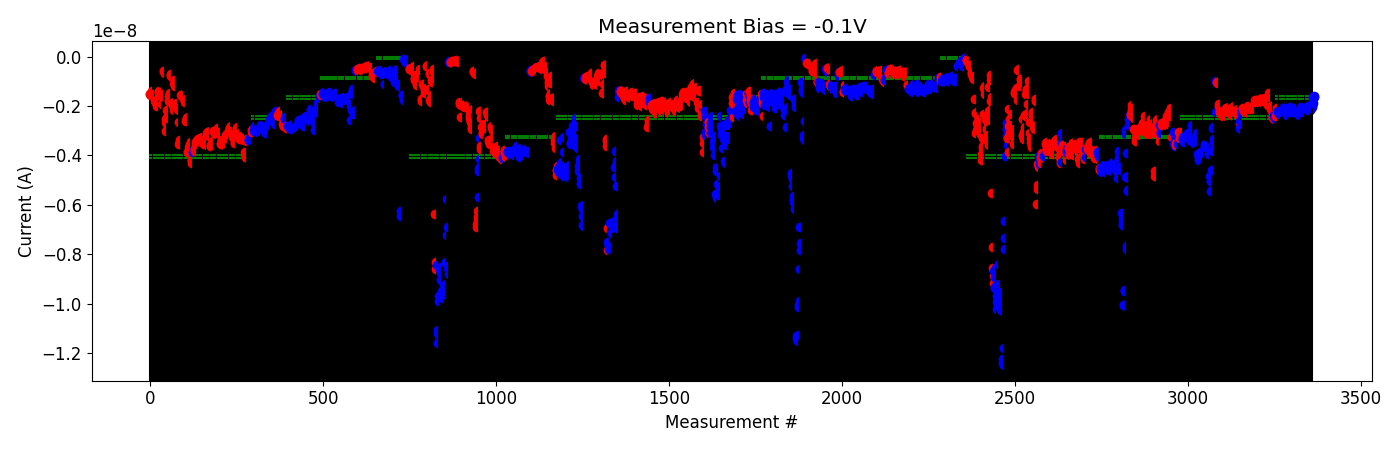

Values plotted in this chart, from the file beside it:
# pulse_v, pulse_width, num_applied, meas_v, i_0, i_1, i_2, i_3, i_4
-2.000000000000000111e-01, 4.999999999999999774e-07, 1.000000000000000000e+03, -1.000000000000000056e-01, -2.408801100000000139e-09, -2.145376020000000354e-09, -2.093216200000000376e-09, -2.185567800000000055e-09, -2.204782659999999763e-09
-2.000000000000000111e-01, 4.999999999999999774e-07, 1.000000000000000000e+03, -1.000000000000000056e-01, -2.208498580000000265e-09, -2.247644200000000000e-09, -2.271768400000000218e-09, -2.202282579999999880e-09, -2.270615380000000267e-09
-4.000000000000000222e-01, 4.999999999999999774e-07, 1.000000000000000000e+03, -1.000000000000000056e-01, -2.286240680000000296e-09, -2.308422339999999853e-09, -2.204652840000000070e-09, -2.288739260000000114e-09, -2.231700819999999989e-09
-6.000000000000000888e-01, 4.999999999999999774e-07, 1.000000000000000000e+03, -1.000000000000000056e-01, -2.214429000000000274e-09, -2.232839940000000058e-09, -2.156711520000000247e-09, -2.148263740000000306e-09, -2.210844820000000160e-09
-8.000000000000000444e-01, 4.999999999999999774e-07, 1.000000000000000000e+03, -1.000000000000000056e-01, -2.105584620000000399e-09, -2.097515840000000091e-09, -2.200776640000000256e-09, -2.217993120000000363e-09, -2.109892140000000062e-09
-1.000000000000000000e+00, 4.999999999999999774e-07, 1.000000000000000000e+03, -1.000000000000000056e-01, -2.100186939999999979e-09, -2.094398320000000090e-09, -2.091492619999999865e-09, -2.112773640000000018e-09, -2.152028019999999929e-09
-1.199999999999999956e+00, 4.999999999999999774e-07, 1.000000000000000000e+03, -1.000000000000000056e-01, -2.368608000000000347e-09, -2.108770200000000010e-09, -2.228573040000000192e-09, -2.251978560000000113e-09, -2.094342380000000291e-09
-1.399999999999999911e+00, 4.999999999999999774e-07, 1.000000000000000000e+03, -1.000000000000000056e-01, -2.252203180000000247e-09, -2.222078700000000250e-09, -2.191084940000000340e-09, -2.152279039999999793e-09, -2.121132140000000119e-09
-1.599999999999999867e+00, 4.999999999999999774e-07, 1.000000000000000000e+03, -1.000000000000000056e-01, -2.067018260000000275e-09, -2.046290079999999915e-09, -2.204802320000000488e-09, -2.225492720000000055e-09, -2.199456979999999960e-09
-1.799999999999999822e+00, 4.999999999999999774e-07, 1.000000000000000000e+03, -1.000000000000000056e-01, -2.104909520000000264e-09, -2.088810220000000098e-09, -2.171758960000000284e-09, -2.122970979999999982e-09, -2.056670960000000236e-09
-1.999999999999999778e+00, 4.999999999999999774e-07, 1.000000000000000000e+03, -1.000000000000000056e-01, -2.114790220000000457e-09, -2.249613080000000123e-09, -2.210611400000000115e-09, -2.182448720000000136e-09, -2.042752699999999829e-09
-2.199999999999999734e+00, 4.999999999999999774e-07, 1.000000000000000000e+03, -1.000000000000000056e-01, -2.064794579999999993e-09, -2.180203220000000260e-09, -2.107825900000000088e-09, -2.216136600000000323e-09, -2.103008600000000132e-09
-2.399999999999999911e+00, 4.999999999999999774e-07, 1.000000000000000000e+03, -1.000000000000000056e-01, -2.224284420000000350e-09, -2.281725100000000236e-09, -2.246422679999999721e-09, -2.265120399999999849e-09, -2.313624419999999960e-09
-2.600000000000000089e+00, 4.999999999999999774e-07, 1.000000000000000000e+03, -1.000000000000000056e-01, -2.350372140000000456e-09, -2.210918459999999811e-09, -2.233159700000000080e-09, -2.165831299999999748e-09, -2.211278780000000189e-09
-2.800000000000000266e+00, 4.999999999999999774e-07, 1.000000000000000000e+03, -1.000000000000000056e-01, -2.228732800000000081e-09, -2.238725080000000192e-09, -2.110755199999999978e-09, -2.049968220000000037e-09, -2.233915380000000177e-09
-3.000000000000000444e+00, 4.999999999999999774e-07, 1.000000000000000000e+03, -1.000000000000000056e-01, -2.167135580000000188e-09, -2.144991919999999923e-09, -2.253686700000000086e-09, -2.181991940000000194e-09, -2.059072219999999968e-09
-3.200000000000000622e+00, 4.999999999999999774e-07, 1.000000000000000000e+03, -1.000000000000000056e-01, -2.197390359999999947e-09, -2.173740060000000249e-09, -2.161911279999999946e-09, -2.251990399999999916e-09, -2.133322280000000056e-09
-3.400000000000000799e+00, 4.999999999999999774e-07, 1.000000000000000000e+03, -1.000000000000000056e-01, -2.085595060000000239e-09, -2.076753919999999977e-09, -2.093523520000000403e-09, -2.031797460000000218e-09, -2.064984320000000258e-09
-3.600000000000000977e+00, 4.999999999999999774e-07, 1.000000000000000000e+03, -1.000000000000000056e-01, -2.130555260000000115e-09, -2.002122420000000140e-09, -2.158962820000000317e-09, -2.105893500000000344e-09, -2.149215659999999845e-09
-3.800000000000001155e+00, 4.999999999999999774e-07, 1.000000000000000000e+03, -1.000000000000000056e-01, -2.046223260000000038e-09, -2.116793400000000347e-09, -2.143184520000000320e-09, -2.030441360000000135e-09, -2.079360620000000429e-09
-4.000000000000000888e+00, 4.999999999999999774e-07, 1.000000000000000000e+03, -1.000000000000000056e-01, -2.052363660000000312e-09, -1.961975698000000276e-09, -2.098284699999999757e-09, -1.986166631999999946e-09, -2.029806660000000470e-09
-4.200000000000001066e+00, 4.999999999999999774e-07, 1.000000000000000000e+03, -1.000000000000000056e-01, -1.864722040000000142e-09, -1.624133488000000209e-09, -1.658366334000000308e-09, -1.612366660000000100e-09, -1.617766532000000235e-09
